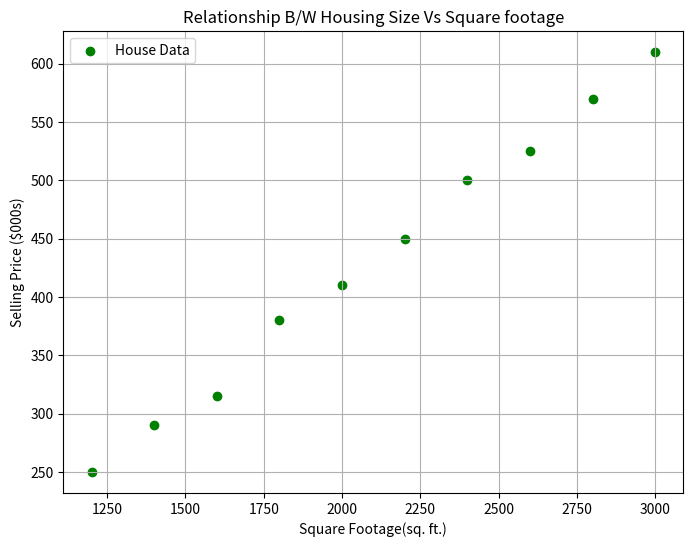

Write Python code to recreate this figure.
    # LAB1.Analyze the relationship between the size of houses (measured in square footage) and their selling prices in a particular neighborhood. You have collected
    #  data on various houses in that neighborhood.Create a scatter plot using the
    #  below data and share your conclusion/analysis.
    #  Input:
    #  square_footage = np.array([1200, 1400, 1600, 1800, 2000, 2200, 2400, 2600, 2800,
    #  3000])
    #  selling_prices = np.array([250, 290, 315, 380, 410, 450, 500, 525, 570, 610]

import numpy as np
import matplotlib.pyplot as plt

square_footage = np.array([1200, 1400, 1600, 1800, 2000, 2200, 2400, 2600, 2800, 3000])
selling_prices = np.array([250, 290, 315, 380, 410, 450, 500, 525, 570, 610])

plt.figure(figsize=(8,6))
plt.scatter(square_footage, selling_prices, color='Green', label='House Data')

# m, b = np.polyfit(square_footage, selling_prices, 1)
# plt.plot(square_footage, m * square_footage + b, color='red', linestyle='--', label='Trend Line')

plt.xlabel("Square Footage(sq. ft.)")
plt.ylabel("Selling Price ($000s)")
plt.title("Relationship B/W Housing Size Vs Square footage")
plt.legend()
plt.grid(True)
plt.show()
